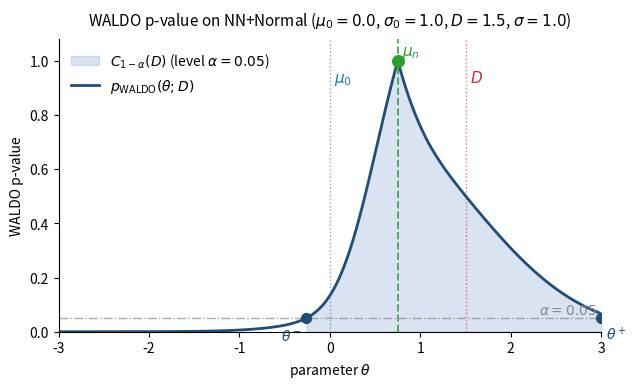

Generate this figure with matplotlib: (Note: this script raises an exception after producing the figure.)
"""F2.2 — WALDO p-value as a function of θ on Normal-Normal+Normal.

Plots p(θ) = Φ(b(θ) − a(θ)) + Φ(−a(θ) − b(θ)) with a, b from the framework's
closed form (T1.7)/(T1.6). Marks the WALDO pivot θ = μ_n, the α = 0.05
threshold, and the resulting confidence interval.

Run from repo root:
    python docs/paper/figures/scripts/fig_2_2_waldo_pvalue.py
"""

from pathlib import Path

import matplotlib.pyplot as plt
import numpy as np
from scipy.stats import norm

# NN+Normal sandbox parameters with moderate prior-data agreement.
mu_0, sigma_0 = 0.0, 1.0
D, sigma = 1.5, 1.0
alpha = 0.05

# Posterior closed form.
w = sigma_0**2 / (sigma**2 + sigma_0**2)
mu_n = w * D + (1 - w) * mu_0
sigma_n = np.sqrt(w) * sigma


def waldo_pvalue(theta):
    a = np.abs(mu_n - theta) / (w * sigma)
    b = (1 - w) * (mu_0 - theta) / (w * sigma)
    return norm.cdf(b - a) + norm.cdf(-a - b)


theta_grid = np.linspace(-3, 3, 800)
p_grid = waldo_pvalue(theta_grid)

# Find CI bounds (where p crosses alpha) via simple bracket.
inside = p_grid > alpha
# Indices of transitions.
ci_lo_idx = np.argmax(inside)
ci_hi_idx = len(inside) - 1 - np.argmax(inside[::-1])
ci_lo = theta_grid[ci_lo_idx]
ci_hi = theta_grid[ci_hi_idx]

fig, ax = plt.subplots(figsize=(7, 3.8))

# Shade CI region.
ax.fill_between(theta_grid, 0, p_grid, where=inside,
                color="#5882c2", alpha=0.22, label=fr"$C_{{1-\alpha}}(D)$ (level $\alpha = {alpha}$)")

# Plot p(theta).
ax.plot(theta_grid, p_grid, color="#1f4e79", lw=2.0, label=r"$p_{\rm WALDO}(\theta; D)$")

# Mark pivot.
ax.axvline(mu_n, color="#2ca02c", lw=1.4, ls="--", alpha=0.8)
ax.text(mu_n + 0.05, 1.02, r"$\mu_n$", color="#2ca02c", fontsize=11)
ax.scatter([mu_n], [waldo_pvalue(mu_n)], s=70, color="#2ca02c", zorder=5)

# Mark D for context.
ax.axvline(D, color="#d62728", lw=1.0, ls=":", alpha=0.6)
ax.text(D + 0.05, 0.92, r"$D$", color="#d62728", fontsize=11)

# Mark mu_0 for context.
ax.axvline(mu_0, color="#1f77b4", lw=1.0, ls=":", alpha=0.6)
ax.text(mu_0 + 0.05, 0.92, r"$\mu_0$", color="#1f77b4", fontsize=11)

# alpha threshold line.
ax.axhline(alpha, color="#888", lw=1.0, ls="-.", alpha=0.7)
ax.text(2.95, alpha + 0.015, fr"$\alpha = {alpha}$", color="#888",
        fontsize=10, ha="right")

# CI bounds.
ax.scatter([ci_lo, ci_hi], [alpha, alpha], s=50, color="#1f4e79", zorder=5)
ax.text(ci_lo - 0.05, alpha - 0.08, fr"$\theta^-$", color="#1f4e79",
        fontsize=10, ha="right")
ax.text(ci_hi + 0.05, alpha - 0.08, fr"$\theta^+$", color="#1f4e79",
        fontsize=10, ha="left")

ax.set_xlabel(r"parameter $\theta$")
ax.set_ylabel(r"WALDO p-value")
ax.set_xlim(-3, 3)
ax.set_ylim(0, 1.08)
ax.legend(loc="upper left", frameon=False, fontsize=10)
ax.spines["top"].set_visible(False)
ax.spines["right"].set_visible(False)

ax.set_title(fr"WALDO p-value on NN+Normal ($\mu_0={mu_0}$, $\sigma_0={sigma_0}$, $D={D}$, $\sigma={sigma}$)",
             fontsize=11, pad=10)

out_path = Path(__file__).parent.parent / "fig_2_2_waldo_pvalue.png"
fig.tight_layout()
fig.savefig(out_path, dpi=180, bbox_inches="tight")
print(f"wrote {out_path}; CI=[{ci_lo:.3f}, {ci_hi:.3f}]")
